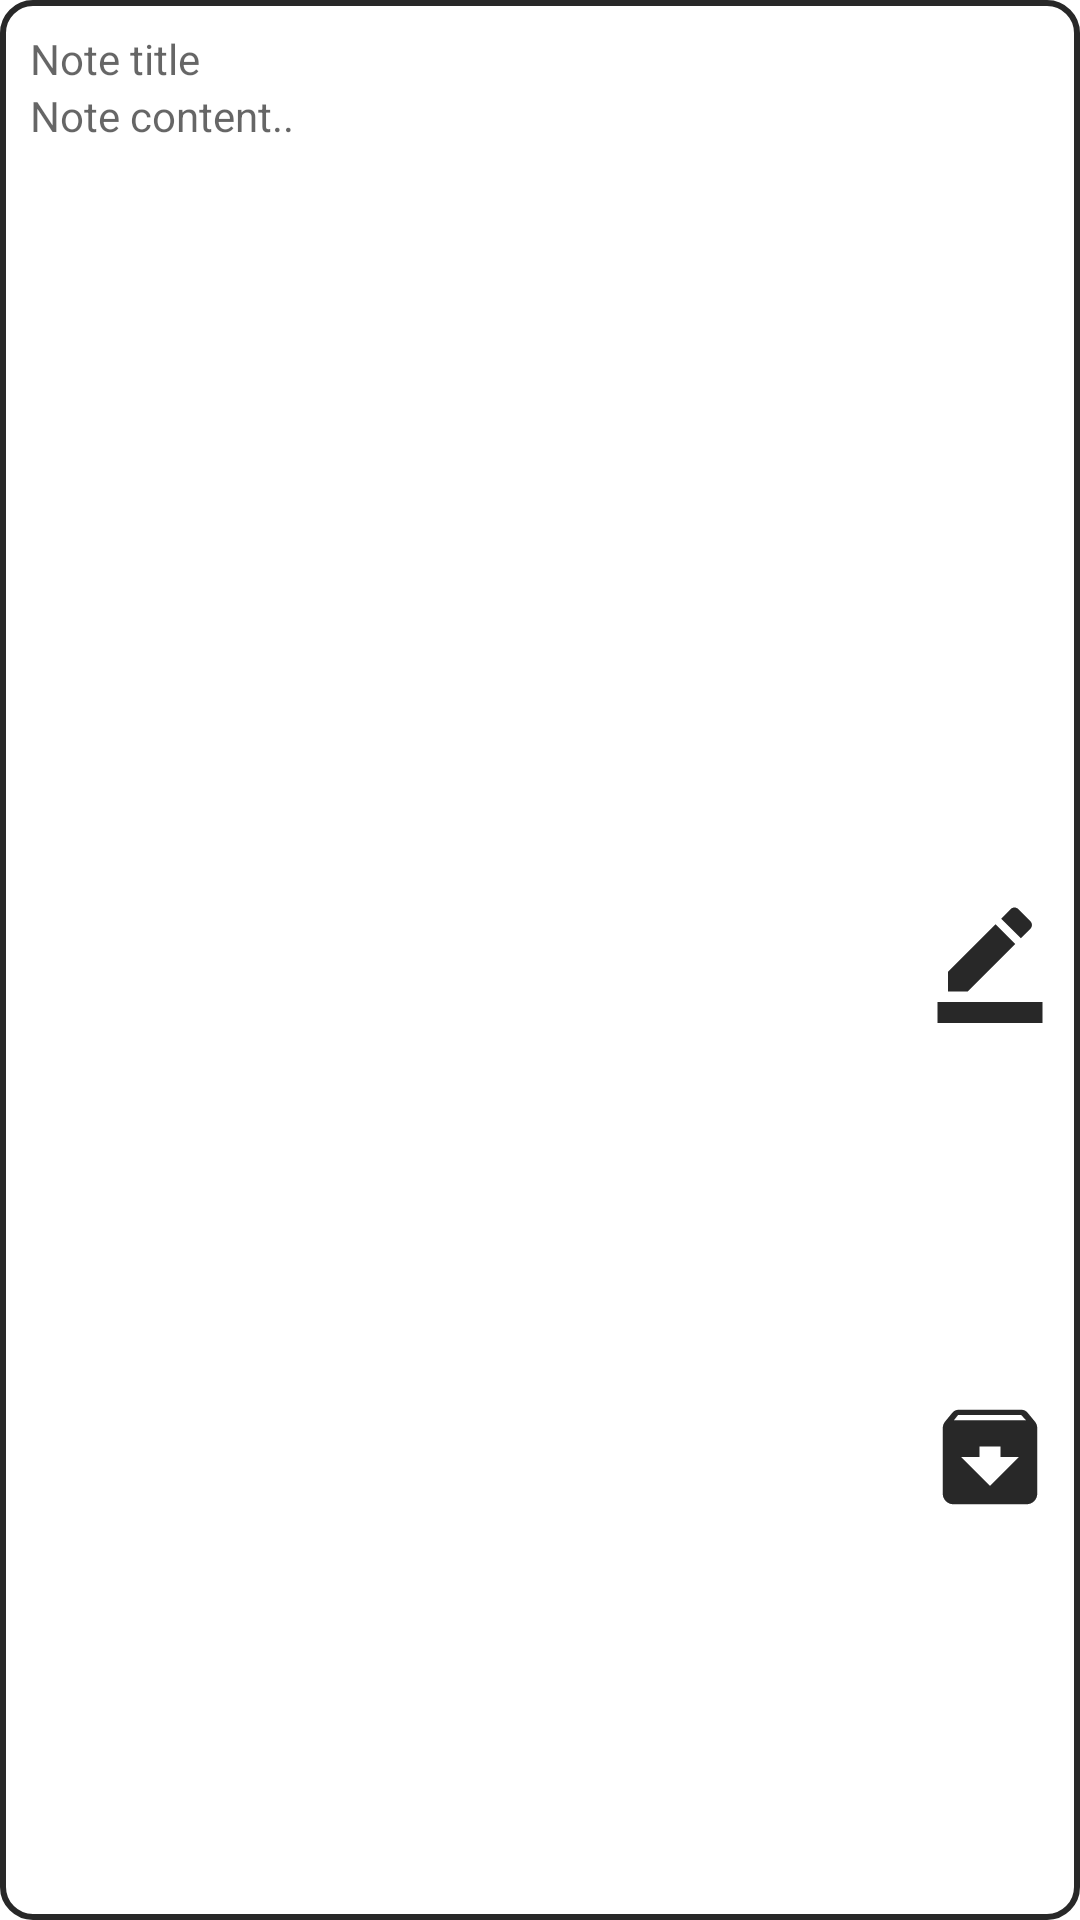

Reconstruct the res/layout file that produces this screen, plus the resources it refers to.
<!-- AndroidManifest.xml: application theme Theme.Rsrafprojekat2ilija_dimitrijevic_rn9920 -->
<!-- res/layout/note_item.xml -->
<?xml version="1.0" encoding="utf-8"?>
<androidx.constraintlayout.widget.ConstraintLayout xmlns:android="http://schemas.android.com/apk/res/android"
    android:layout_width="match_parent"
    xmlns:app="http://schemas.android.com/apk/res-auto"
    android:layout_height="wrap_content"
    android:background="@drawable/note_border"
    android:padding="10dp"
    android:layout_marginTop="20dp"
    >

    <TextView
        android:id="@+id/noteTitle"
        android:layout_width="300dp"
        android:layout_height="wrap_content"
        android:hint="Note title"
        app:layout_constraintTop_toTopOf="parent"
        app:layout_constraintStart_toStartOf="parent"
        />

    <TextView
        android:id="@+id/noteContent"
        android:layout_width="300dp"
        app:layout_constraintTop_toBottomOf="@id/noteTitle"
        app:layout_constraintStart_toStartOf="parent"
        android:layout_height="wrap_content"
        android:lines="10"
        android:hint="Note content.."
        />

    <ImageView
        android:id="@+id/btnDeleteNote"
        android:layout_width="42dp"
        android:layout_height="42dp"
        android:src="@drawable/icon_delete"
        app:layout_constraintEnd_toEndOf="parent"
        app:layout_constraintStart_toEndOf="@id/noteContent"
        app:layout_constraintTop_toTopOf="parent"
        app:layout_constraintBottom_toTopOf="@id/btnPen"
        />

    <ImageView
        android:id="@+id/btnPen"
        android:layout_width="42dp"
        android:layout_height="42dp"
        android:src="@drawable/icon_pen"
        app:layout_constraintEnd_toEndOf="parent"
        app:layout_constraintStart_toEndOf="@id/noteContent"
        app:layout_constraintBottom_toTopOf="@id/btnArchive"
        app:layout_constraintTop_toBottomOf="@id/btnDeleteNote"
        />

    <ImageView
        android:id="@+id/btnArchive"
        android:layout_width="42dp"
        android:layout_height="42dp"
        android:src="@drawable/icon_archive"
        app:layout_constraintEnd_toEndOf="parent"
        app:layout_constraintStart_toEndOf="@id/noteContent"
        app:layout_constraintTop_toBottomOf="@id/btnPen"
        app:layout_constraintBottom_toBottomOf="parent"
        />








</androidx.constraintlayout.widget.ConstraintLayout>
<!-- resources referenced by this layout -->
<resources>
  <!-- drawable icon_archive (drawable) -->
  <vector android:height="24dp" android:tint="#282828"
      android:viewportHeight="24" android:viewportWidth="24"
      android:width="24dp" xmlns:android="http://schemas.android.com/apk/res/android">
      <path android:fillColor="@android:color/white" android:pathData="M20.54,5.23l-1.39,-1.68C18.88,3.21 18.47,3 18,3H6c-0.47,0 -0.88,0.21 -1.16,0.55L3.46,5.23C3.17,5.57 3,6.02 3,6.5V19c0,1.1 0.9,2 2,2h14c1.1,0 2,-0.9 2,-2V6.5c0,-0.48 -0.17,-0.93 -0.46,-1.27zM12,17.5L6.5,12H10v-2h4v2h3.5L12,17.5zM5.12,5l0.81,-1h12l0.94,1H5.12z"/>
  </vector>
  <!-- drawable icon_pen (drawable) -->
  <vector android:height="24dp" android:tint="#282828"
      android:viewportHeight="24" android:viewportWidth="24"
      android:width="24dp" xmlns:android="http://schemas.android.com/apk/res/android">
      <path android:fillColor="@android:color/white" android:pathData="M22,24H2v-4h20V24zM13.06,5.19l3.75,3.75L7.75,18H4v-3.75L13.06,5.19zM17.88,7.87l-3.75,-3.75l1.83,-1.83c0.39,-0.39 1.02,-0.39 1.41,0l2.34,2.34c0.39,0.39 0.39,1.02 0,1.41L17.88,7.87z"/>
  </vector>
  <!-- drawable note_border (drawable) -->
  <?xml version="1.0" encoding="utf-8"?>
  <shape xmlns:android="http://schemas.android.com/apk/res/android">
      <solid android:color="#FFFFFF"/>
      <stroke android:width="2dip" android:color="#282828" />
      <corners android:radius="10dip"/>
      <padding android:left="0dip" android:top="0dip" android:right="0dip" android:bottom="0dip" />
  </shape>
  <style name="Theme.Rsrafprojekat2ilija_dimitrijevic_rn9920" parent="Theme.MaterialComponents.DayNight.DarkActionBar">
          
          <item name="colorPrimary">@color/purple_500</item>
          <item name="colorPrimaryVariant">@color/purple_700</item>
          <item name="colorOnPrimary">@color/white</item>
          
          <item name="colorSecondary">@color/teal_200</item>
          <item name="colorSecondaryVariant">@color/teal_700</item>
          <item name="colorOnSecondary">@color/black</item>
          
          <item name="android:statusBarColor" tools:targetApi="l">?attr/colorPrimaryVariant</item>
          
      </style>
  <color name="purple_500">#FF6200EE</color>
  <color name="purple_700">#FF3700B3</color>
  <color name="white">#FFFFFFFF</color>
  <color name="teal_200">#FF03DAC5</color>
  <color name="teal_700">#FF018786</color>
  <color name="black">#FF000000</color>
</resources>
